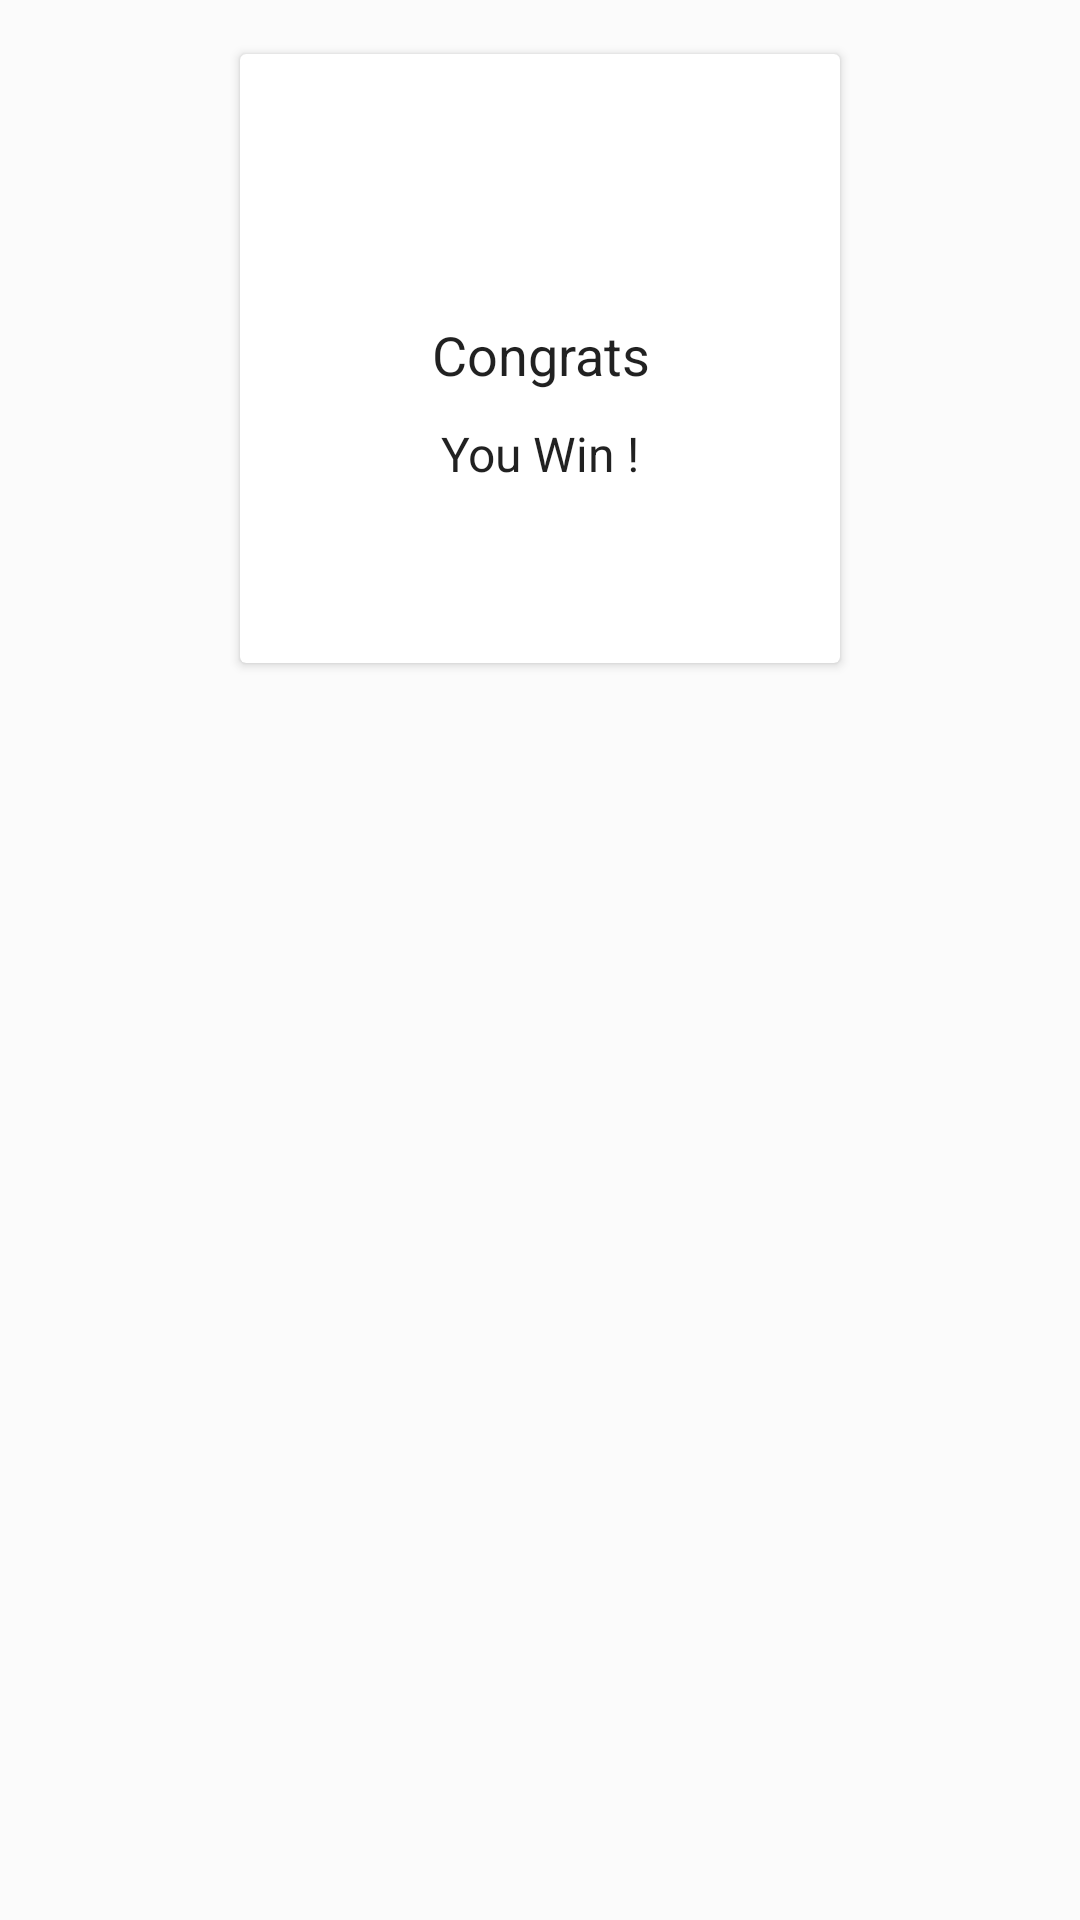

The Android layout XML behind this screen, and the referenced resources:
<!-- AndroidManifest.xml: application theme AppTheme -->
<!-- res/layout/result_dialog_layout.xml -->
<?xml version="1.0" encoding="utf-8"?>
<android.support.constraint.ConstraintLayout xmlns:android="http://schemas.android.com/apk/res/android"
    xmlns:app="http://schemas.android.com/apk/res-auto"
    android:layout_width="match_parent"
    android:layout_height="match_parent">

    <LinearLayout
        android:id="@+id/layout_result"
        android:layout_width="match_parent"
        android:layout_height="wrap_content"
        android:layout_marginStart="8dp"
        android:layout_marginTop="8dp"
        android:layout_marginEnd="8dp"
        android:clickable="true"
        android:focusable="true"
        android:foreground="?android:attr/selectableItemBackground"
        android:gravity="center"
        app:layout_constraintEnd_toEndOf="parent"
        app:layout_constraintStart_toStartOf="parent"
        app:layout_constraintTop_toTopOf="parent">

        <android.support.v7.widget.CardView
            android:layout_width="200dp"
            android:layout_height="wrap_content"
            android:layout_margin="@dimen/space10dp">

            <LinearLayout
                android:layout_width="match_parent"
                android:layout_height="wrap_content"
                android:layout_gravity="center"
                android:layout_margin="@dimen/space10dp"
                android:gravity="center"
                android:orientation="vertical">

                <ImageView
                    android:id="@+id/statusImage"
                    android:layout_width="48dp"
                    android:layout_height="48dp"
                    android:layout_margin="@dimen/space10dp" />

                <TextView
                    android:id="@+id/titleText"
                    style="@style/TitleText"
                    android:layout_width="match_parent"
                    android:layout_height="wrap_content"
                    android:gravity="center"
                    android:padding="@dimen/space10dp"
                    android:text="Congrats" />

                <TextView
                    android:id="@+id/messageText"
                    style="@style/SmallTitleText"
                    android:layout_width="match_parent"
                    android:layout_height="wrap_content"
                    android:layout_marginBottom="@dimen/space10dp"
                    android:gravity="center"
                    android:text="You Win !" />

                <TextView
                    android:id="@+id/description"
                    style="@style/DescriptionText"
                    android:layout_width="match_parent"
                    android:layout_height="wrap_content"
                    android:layout_margin="@dimen/space10dp"
                    android:gravity="center" />

            </LinearLayout>
        </android.support.v7.widget.CardView>
    </LinearLayout>


</android.support.constraint.ConstraintLayout>
<!-- resources referenced by this layout -->
<resources>
  <dimen name="space10dp">10dp</dimen>
  <style name="DescriptionText">
          <item name="android:textColor">@color/app_body_text_light</item>
          <item name="android:textSize">@dimen/app_text_size_medium</item>
          <item name="android:gravity">center_vertical</item>
      </style>
  <style name="SmallTitleText">
          <item name="android:textColor">@color/app_body_text_dark</item>
          <item name="android:textSize">@dimen/app_text_size_xmedium</item>
          <item name="android:gravity">center_vertical</item>
      </style>
  <style name="TitleText">
          <item name="android:textColor">@color/app_body_text_dark</item>
          <item name="android:textSize">@dimen/app_text_size_large</item>
          <item name="android:gravity">center_vertical</item>
      </style>
  <style name="AppTheme" parent="BaseAppTheme" />
  <color name="app_body_text_light">#8a000000</color>
  <dimen name="app_text_size_medium">14sp</dimen>
  <color name="app_body_text_dark">#de000000</color>
  <dimen name="app_text_size_xmedium">16sp</dimen>
  <dimen name="app_text_size_large">18sp</dimen>
  <style name="BaseAppTheme" parent="Theme.AppCompat.Light.NoActionBar">
          
          <item name="colorPrimary">@color/primaryColor</item>
          <item name="colorPrimaryDark">@color/colorPrimary</item>
          <item name="colorAccent">@color/primaryColor</item>
  
          
          <item name="drawerArrowStyle">@style/DrawerArrowStyle</item>
          
  
          <item name="android:windowContentTransitions">true</item>
  
          <item name="android:dialogTheme">@style/DialogTheme</item>
          <item name="android:alertDialogTheme">@style/AlertDialogTheme</item>
          <item name="android:windowBackground">@color/window_background</item>
  
  
      </style>
  <color name="primaryColor">#4527a0</color>
  <color name="colorPrimary">#2680EB</color>
  <style name="DialogTheme" parent="Base.Theme.AppCompat.Light.Dialog">
          <item name="colorPrimary">@color/colorPrimary</item>
          <item name="colorPrimaryDark">@color/colorPrimaryDark</item>
          <item name="colorAccent">@color/colorAccent</item>
          <item name="background">@color/white</item>
      </style>
  <style name="AlertDialogTheme" parent="Theme.AppCompat.Light.Dialog.Alert">
          <item name="colorPrimary">@color/colorPrimary</item>
          <item name="colorPrimaryDark">@color/colorPrimaryDark</item>
          <item name="colorAccent">@color/colorAccent</item>
          <item name="background">@color/white</item>
      </style>
  <color name="window_background">#fbfbfb</color>
  <color name="colorPrimaryDark">#2680EB</color>
  <color name="colorAccent">#D81B60</color>
  <color name="white">#fff</color>
</resources>
